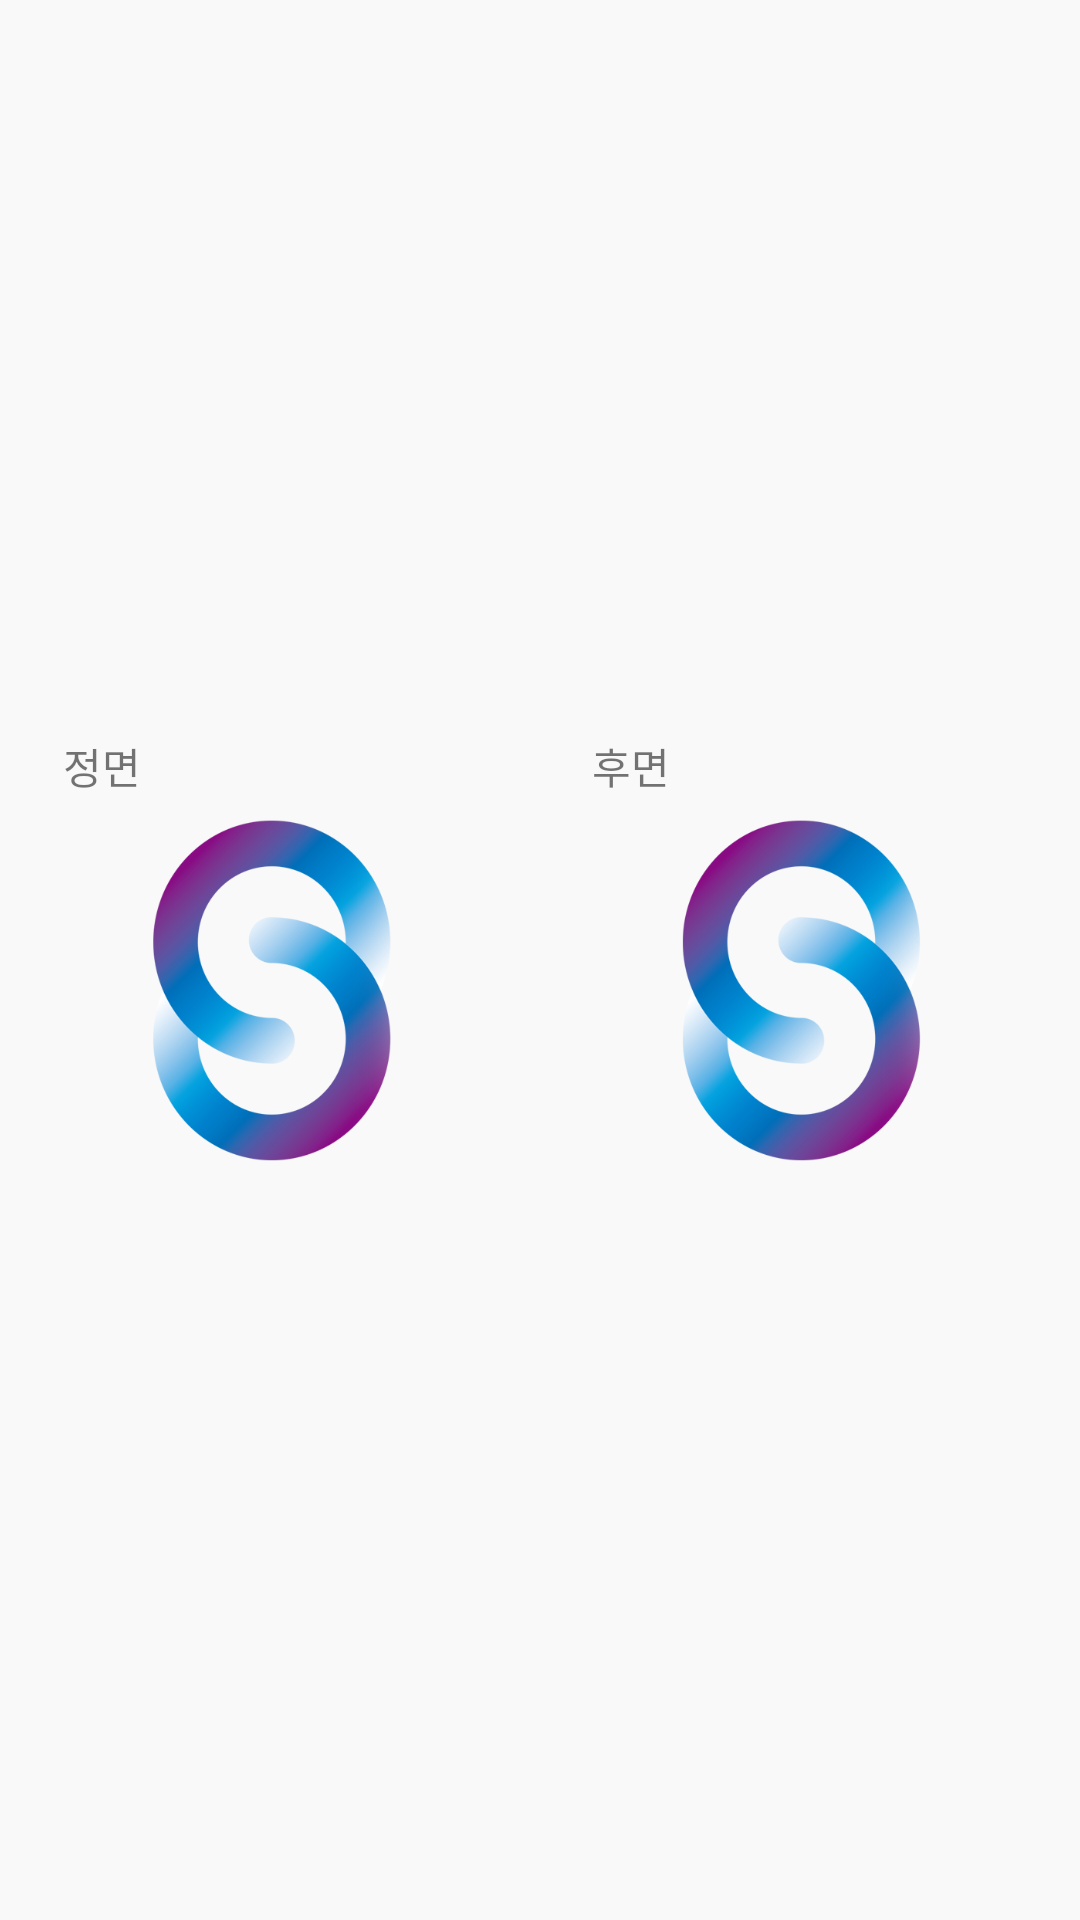

The Android layout XML behind this screen, and the referenced resources:
<!-- AndroidManifest.xml: application theme Theme.Bar -->
<!-- res/layout/fragment_accident_recent.xml -->
<?xml version="1.0" encoding="utf-8"?>
<androidx.constraintlayout.widget.ConstraintLayout xmlns:android="http://schemas.android.com/apk/res/android"
    xmlns:app="http://schemas.android.com/apk/res-auto"
    xmlns:tools="http://schemas.android.com/tools"
    android:layout_width="match_parent"
    android:layout_height="match_parent"
    android:background="@color/bar_bg">

    <LinearLayout
        android:id="@+id/llRecent"
        android:layout_width="match_parent"
        android:layout_height="150dp"
        android:orientation="horizontal"
        app:layout_constraintBottom_toBottomOf="parent"
        app:layout_constraintEnd_toEndOf="parent"
        app:layout_constraintStart_toStartOf="parent"
        app:layout_constraintTop_toTopOf="parent">

        <Space
            android:id="@+id/spLeft"
            android:layout_width="0dp"
            android:layout_height="match_parent"
            android:layout_weight="3" />

        <LinearLayout
            android:id="@+id/llFront"
            android:layout_width="0dp"
            android:layout_height="match_parent"
            android:layout_weight="20"
            android:orientation="vertical">

            <TextView
                android:layout_width="match_parent"
                android:layout_height="0dp"
                android:layout_weight="15"
                android:text="@string/strRecentFront"
                android:textSize="14sp" />

            <ImageView
                android:id="@+id/ivFront"
                android:layout_width="match_parent"
                android:layout_height="0dp"
                android:layout_weight="90"
                app:srcCompat="@drawable/kmucrc_logo" />
        </LinearLayout>
        <Space
            android:id="@+id/spCenter"
            android:layout_width="wrap_content"
            android:layout_height="match_parent"
            android:layout_weight="5" />

        <LinearLayout
            android:id="@+id/llBack"
            android:layout_width="0dp"
            android:layout_height="match_parent"
            android:layout_weight="20"
            android:orientation="vertical">

            <TextView
                android:layout_width="match_parent"
                android:layout_height="0dp"
                android:layout_weight="15"
                android:text="@string/strRecentBack"
                android:textSize="14sp" />

            <ImageView
                android:id="@+id/ivBack"
                android:layout_width="match_parent"
                android:layout_height="0dp"
                android:layout_weight="90"
                app:srcCompat="@drawable/kmucrc_logo" />
        </LinearLayout>
        <Space
            android:id="@+id/spRight"
            android:layout_width="0dp"
            android:layout_height="match_parent"
            android:layout_weight="3" />
    </LinearLayout>
</androidx.constraintlayout.widget.ConstraintLayout>
<!-- resources referenced by this layout -->
<resources>
  <color name="bar_bg">#FFF9F9F9</color>
  <!-- drawable kmucrc_logo: png bitmap (drawable-v24, 58633 bytes) -->
  <string name="strRecentBack">후면</string>
  
      // Call Setting
  <string name="strRecentFront">정면</string>
  <style name="Theme.Bar" parent="Theme.MaterialComponents.DayNight.DarkActionBar">
  
          
  
  
          <item name="colorPrimary">@color/bar_main</item>
          <item name="colorPrimaryVariant">@color/bar_main</item>
          <item name="colorOnPrimary">@color/white</item>
          
          <item name="colorSecondary">@color/teal_200</item>
          <item name="colorSecondaryVariant">@color/teal_700</item>
          <item name="colorOnSecondary">@color/black</item>
          
          <item name="android:statusBarColor" tools:targetApi="l">?attr/colorPrimaryVariant</item>
          
      </style>
  <color name="bar_main">#FF42a5f5</color>
  <color name="white">#FFFFFFFF</color>
  <color name="teal_200">#FF03DAC5</color>
  <color name="teal_700">#FF018786</color>
  <color name="black">#FF000000</color>
</resources>
